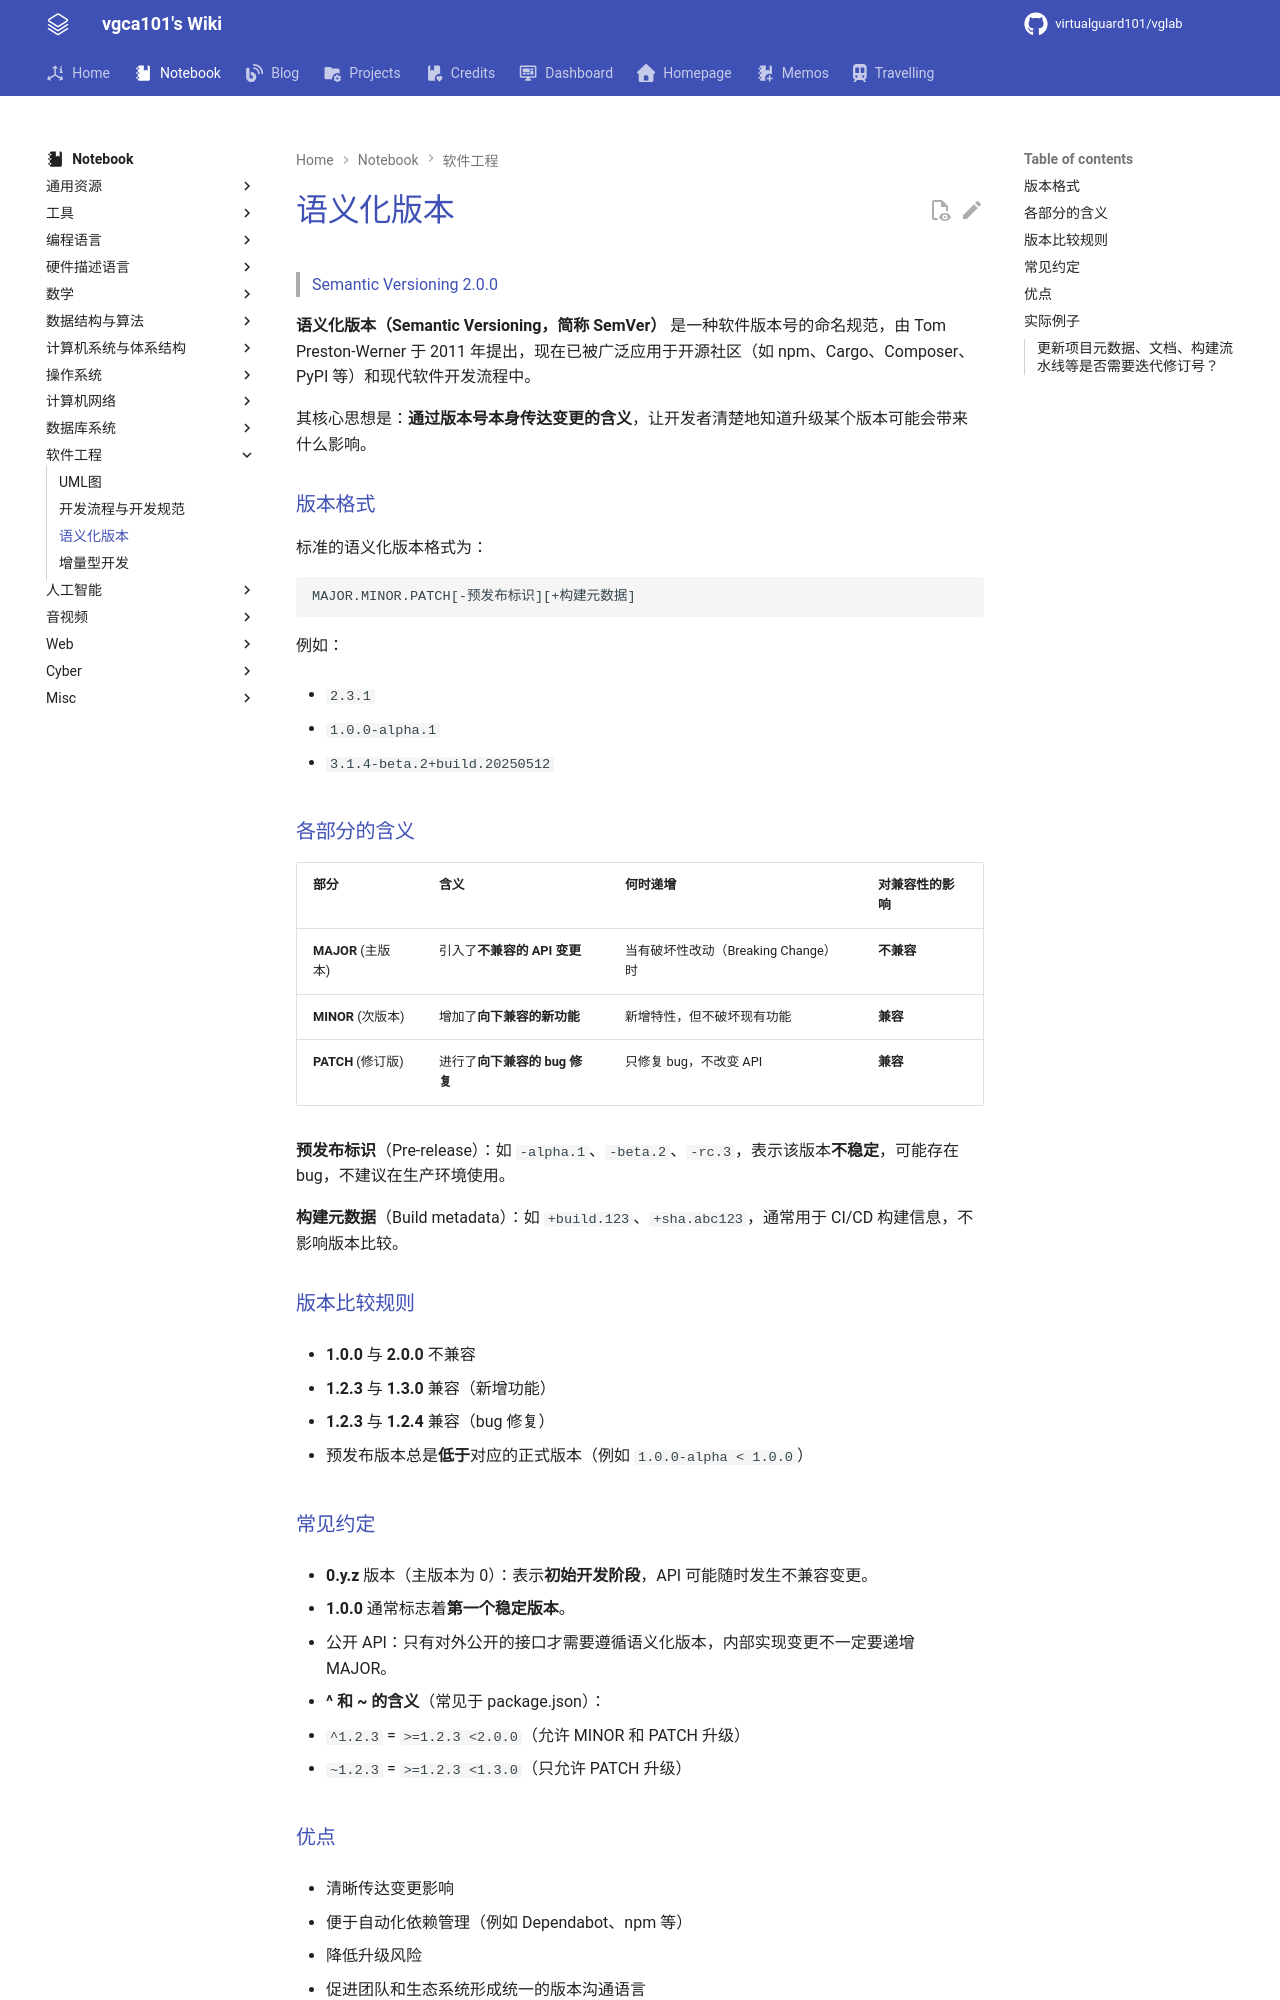

repository: virtualguard101/wiki · page: note/se/语义化版本/index.html · generator: mkdocs

---
date: 2026-05-12 12:51:24
title: 语义化版本
permalink: sem-ver
publish: true
tags:
  - 软件工程
---

# 语义化版本

> [Semantic Versioning 2.0.0](https://semver.org/lang/zh-CN/)

**语义化版本（Semantic Versioning，简称 SemVer）** 是一种软件版本号的命名规范，由 Tom Preston-Werner 于 2011 年提出，现在已被广泛应用于开源社区（如 npm、Cargo、Composer、PyPI 等）和现代软件开发流程中。

其核心思想是：**通过版本号本身传达变更的含义**，让开发者清楚地知道升级某个版本可能会带来什么影响。

### 版本格式

标准的语义化版本格式为：

```
MAJOR.MINOR.PATCH[-预发布标识][+构建元数据]
```

例如：

- `2.3.1`

- `1.0.0-alpha.1`

- `3.1.4-beta.2+build.20250512`

### 各部分的含义

| 部分               | 含义                          | 何时递增                            | 对兼容性的影响 |
| ------------------ | ----------------------------- | ----------------------------------- | -------------- |
| **MAJOR** (主版本) | 引入了**不兼容的 API 变更**   | 当有破坏性改动（Breaking Change）时 | **不兼容**     |
| **MINOR** (次版本) | 增加了**向下兼容的新功能**    | 新增特性，但不破坏现有功能          | **兼容**       |
| **PATCH** (修订版) | 进行了**向下兼容的 bug 修复** | 只修复 bug，不改变 API              | **兼容**       |

**预发布标识**（Pre-release）：如 `-alpha.1`、`-beta.2`、`-rc.3`，表示该版本**不稳定**，可能存在 bug，不建议在生产环境使用。

**构建元数据**（Build metadata）：如 `+build.123`、`+sha.abc123`，通常用于 CI/CD 构建信息，不影响版本比较。

### 版本比较规则

- **1.0.0** 与 **2.0.0** 不兼容

- **1.2.3** 与 **1.3.0** 兼容（新增功能）

- **1.2.3** 与 **1.2.4** 兼容（bug 修复）

- 预发布版本总是**低于**对应的正式版本（例如 `1.0.0-alpha < 1.0.0`）

### 常见约定

- **0.y.z** 版本（主版本为 0）：表示**初始开发阶段**，API 可能随时发生不兼容变更。

- **1.0.0** 通常标志着**第一个稳定版本**。

- 公开 API：只有对外公开的接口才需要遵循语义化版本，内部实现变更不一定要递增 MAJOR。

- **^ 和 ~ 的含义**（常见于 package.json）：

  - `^1.2.3` = `>=1.2.3 <2.0.0`（允许 MINOR 和 PATCH 升级）

  - `~1.2.3` = `>=1.2.3 <1.3.0`（只允许 PATCH 升级）

### 优点

- 清晰传达变更影响

- 便于自动化依赖管理（例如 Dependabot、npm 等）

- 降低升级风险

- 促进团队和生态系统形成统一的版本沟通语言
